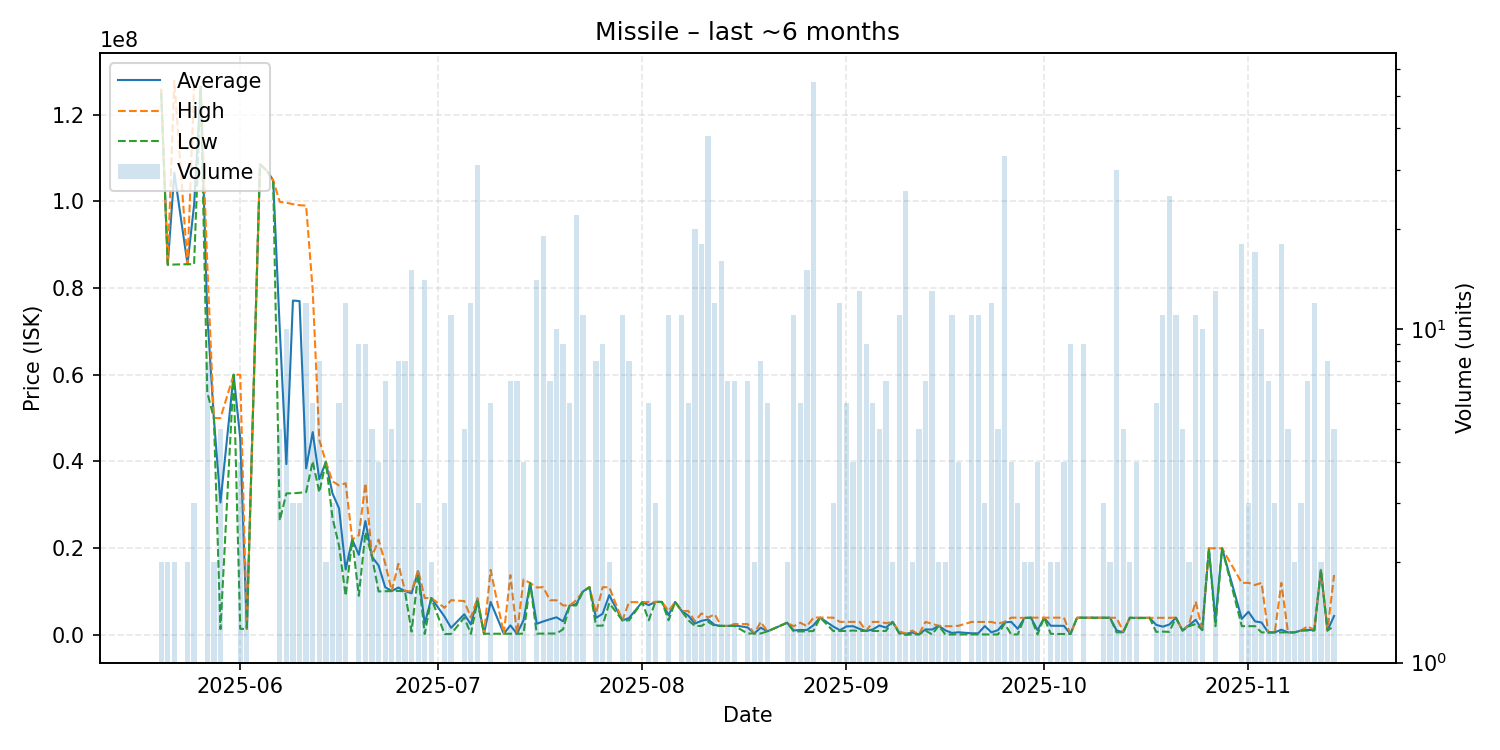

The data file committed next to this chart (first rows):
date, average, highest, lowest, order_count, volume
2025-05-20, 125500000, 126000000, 125000000, 2, 2
2025-05-21, 85360000, 85370000, 85350000, 2, 2
2025-05-22, 106605000, 127800000, 85410000, 2, 2
2025-05-24, 85490000, 85500000, 85480000, 2, 2
2025-05-25, 99156667, 126500000, 85485000, 3, 3
2025-05-26, 126400000, 126400000, 126400000, 1, 1
2025-05-27, 73907625, 85510000, 55920000, 8, 8
2025-05-28, 49985000, 49990000, 49980000, 2, 2
2025-05-29, 30528400, 50000000, 1326000, 4, 5
2025-05-31, 60000000, 60000000, 60000000, 1, 1
2025-06-01, 45343250, 60000000, 1383000, 4, 4
2025-06-02, 1396000, 1400000, 1392000, 2, 2
2025-06-04, 108500000, 108500000, 108500000, 1, 1
2025-06-05, 107100000, 107100000, 107100000, 1, 1
2025-06-06, 104800000, 104800000, 104800000, 1, 1
2025-06-07, 70478000, 99860000, 26365000, 5, 5
2025-06-08, 39386000, 99670000, 32620000, 7, 10
2025-06-09, 77096667, 99320000, 32650000, 3, 3
2025-06-10, 76986667, 99095000, 32770000, 3, 3
2025-06-11, 38407500, 98990000, 32920000, 8, 12
2025-06-12, 46756667, 79470000, 40020000, 5, 6
2025-06-13, 35891250, 44985000, 32860000, 6, 8
2025-06-14, 39880000, 39880000, 39880000, 2, 2
2025-06-15, 32620000, 35430000, 27000000, 3, 3
2025-06-16, 29158333, 34450000, 20525000, 6, 6
2025-06-17, 15079417, 34970000, 9001000, 7, 12
2025-06-18, 22000000, 22000000, 22000000, 1, 1
2025-06-19, 18473444, 22975000, 9007000, 7, 9
2025-06-20, 26251111, 34960000, 23680000, 7, 9
2025-06-21, 18000000, 18000000, 18000000, 1, 5
2025-06-22, 15997500, 21980000, 10015000, 4, 4
2025-06-23, 10987143, 16500000, 10070000, 4, 7
2025-06-24, 10104000, 10110000, 10100000, 2, 5
2025-06-25, 10917500, 16390000, 10140000, 4, 8
2025-06-26, 10093750, 10150000, 10040000, 4, 8
2025-06-27, 9584985, 10020000, 751192, 9, 15
2025-06-28, 14660000, 14990000, 14000000, 3, 3
2025-06-29, 2571307, 8499500, 200000, 7, 14
2025-06-30, 8495500, 8496000, 8495000, 2, 2
2025-07-02, 4233800, 6250000, 201400, 3, 3
2025-07-03, 1619327, 7998500, 201700, 5, 11
2025-07-05, 4758640, 7796000, 3999000, 4, 5
2025-07-06, 2412250, 4000000, 222000, 9, 12
2025-07-07, 8206665, 8500000, 7799000, 13, 31
2025-07-08, 257000, 257000, 257000, 1, 1
2025-07-09, 7612517, 15000000, 258400, 5, 6
2025-07-11, 260200, 260200, 260200, 1, 1
2025-07-12, 2194286, 13790000, 261700, 3, 7
2025-07-13, 262686, 262700, 262600, 2, 7
2025-07-14, 3400650, 12790000, 270800, 3, 4
2025-07-15, 11970000, 11970000, 11970000, 1, 1
2025-07-16, 2566729, 10930000, 281200, 7, 14
2025-07-17, 3108589, 10980000, 300900, 10, 19
2025-07-18, 3597657, 7990000, 301400, 4, 7
2025-07-19, 4052740, 7980000, 320100, 7, 10
2025-07-20, 3125444, 6789000, 1291000, 5, 9
2025-07-21, 6785000, 6787000, 6783000, 6, 6
2025-07-22, 7109409, 8000000, 6783000, 9, 22
2025-07-23, 9994182, 10000000, 9989000, 3, 11
2025-07-24, 10990000, 10990000, 10990000, 1, 1
... 103 more rows
